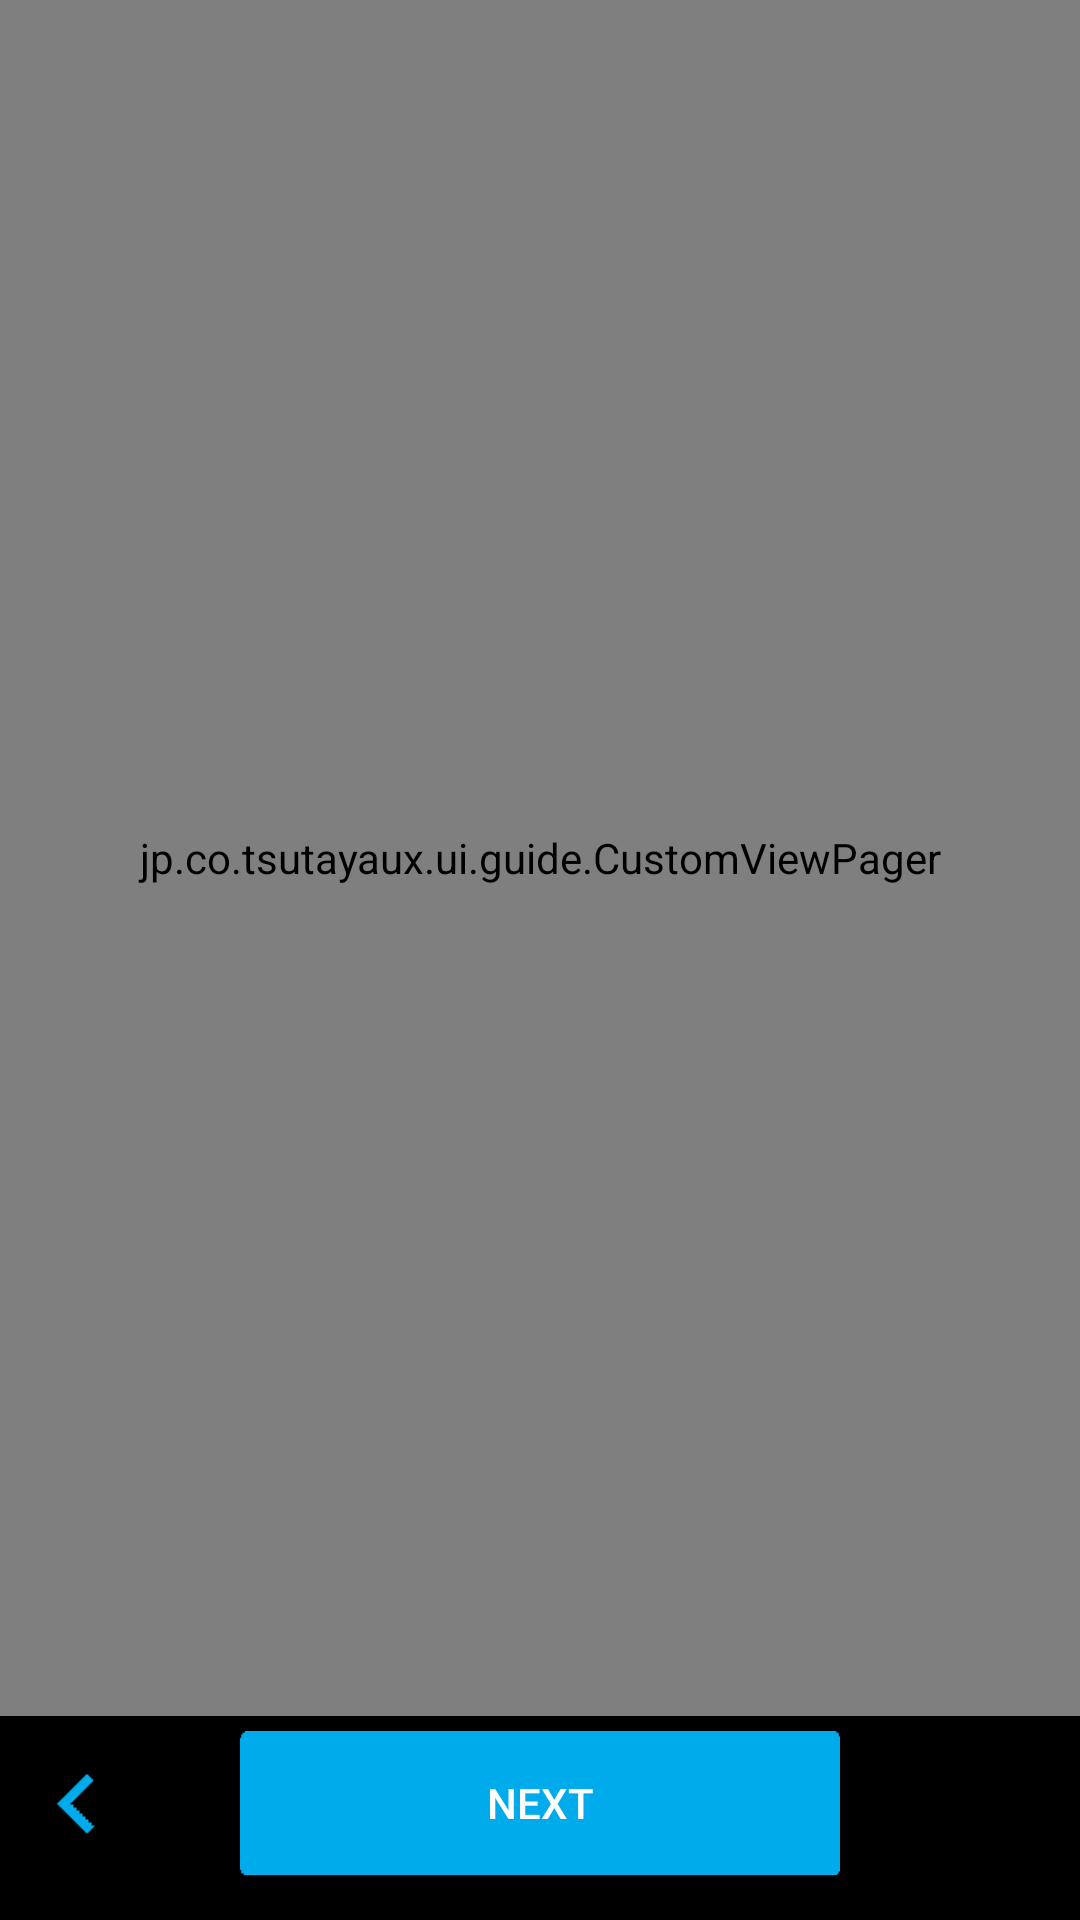

Android layout source for this screen:
<!-- AndroidManifest.xml: application theme AppTheme -->
<!-- res/layout/activity_launch.xml -->
<?xml version="1.0" encoding="utf-8"?>
<LinearLayout xmlns:android="http://schemas.android.com/apk/res/android"
    android:layout_width="match_parent"
    android:layout_height="match_parent"
    android:background="#000000"
    android:orientation="vertical">

    <jp.co.tsutayaux.ui.guide.CustomViewPager
        android:id="@+id/launch_view_pager"
        android:layout_width="match_parent"
        android:layout_height="0dp"
        android:layout_weight="1">

    </jp.co.tsutayaux.ui.guide.CustomViewPager>

    <RelativeLayout
        android:layout_width="match_parent"
        android:layout_height="wrap_content"
        android:layout_marginBottom="10dp"
        android:padding="5dp">

        <ImageButton
            android:id="@+id/launch_previous"
            android:layout_width="wrap_content"
            android:layout_height="wrap_content"
            android:layout_alignParentLeft="true"
            android:layout_centerVertical="true"
            android:background="@drawable/button_launch_previous" />

        <Button
            android:id="@+id/launch_next"
            android:layout_width="200dp"
            android:layout_height="wrap_content"
            android:layout_centerInParent="true"
            android:background="@drawable/button_launch_next"
            android:text="@string/launch_next"
            android:textColor="@color/colorWhite" />
    </RelativeLayout>
</LinearLayout>
<!-- resources referenced by this layout -->
<resources>
  <color name="colorWhite">#FFFFFF</color>
  <!-- drawable button_launch_next (drawable) -->
  <?xml version="1.0" encoding="utf-8"?>
  <selector xmlns:android="http://schemas.android.com/apk/res/android">
  
      <item android:drawable="@drawable/btn_blue_ov" android:state_enabled="false"/>
      <item android:drawable="@drawable/btn_blue_ov" android:state_selected="true"/>
      <item android:drawable="@drawable/btn_blue_ov" android:state_pressed="true"/>
      <item android:drawable="@drawable/btn_blue"/>
  
  </selector>
  <!-- drawable button_launch_previous (drawable) -->
  <?xml version="1.0" encoding="utf-8"?>
  <selector xmlns:android="http://schemas.android.com/apk/res/android">
  
      <item android:drawable="@drawable/icn_arrow_l_grey" android:state_enabled="false"/>
      <item android:drawable="@drawable/icn_arrow_l_grey" android:state_selected="true"/>
      <item android:drawable="@drawable/icn_arrow_l_grey" android:state_pressed="true"/>
      <item android:drawable="@drawable/icn_arrow_l_blue"/>
  
  </selector>
  <string name="launch_next">next</string>
  <style name="AppTheme" parent="Theme.AppCompat.Light.NoActionBar">
          
          <item name="android:fastScrollThumbDrawable">@android:color/background_light</item>
          <item name="android:fastScrollTrackDrawable">@android:color/background_light</item>
          <item name="android:windowNoTitle">true</item>
          <item name="android:background">@android:color/transparent</item>
          <item name="android:textColor">@android:color/white</item>
      </style>
  <!-- drawable btn_blue_ov: png bitmap (drawable-xhdpi, 403 bytes) -->
  <!-- drawable btn_blue: png bitmap (drawable-xhdpi, 416 bytes) -->
  <!-- drawable icn_arrow_l_grey: png bitmap (drawable-xhdpi, 301 bytes) -->
  <!-- drawable icn_arrow_l_blue: png bitmap (drawable-xhdpi, 300 bytes) -->
</resources>
